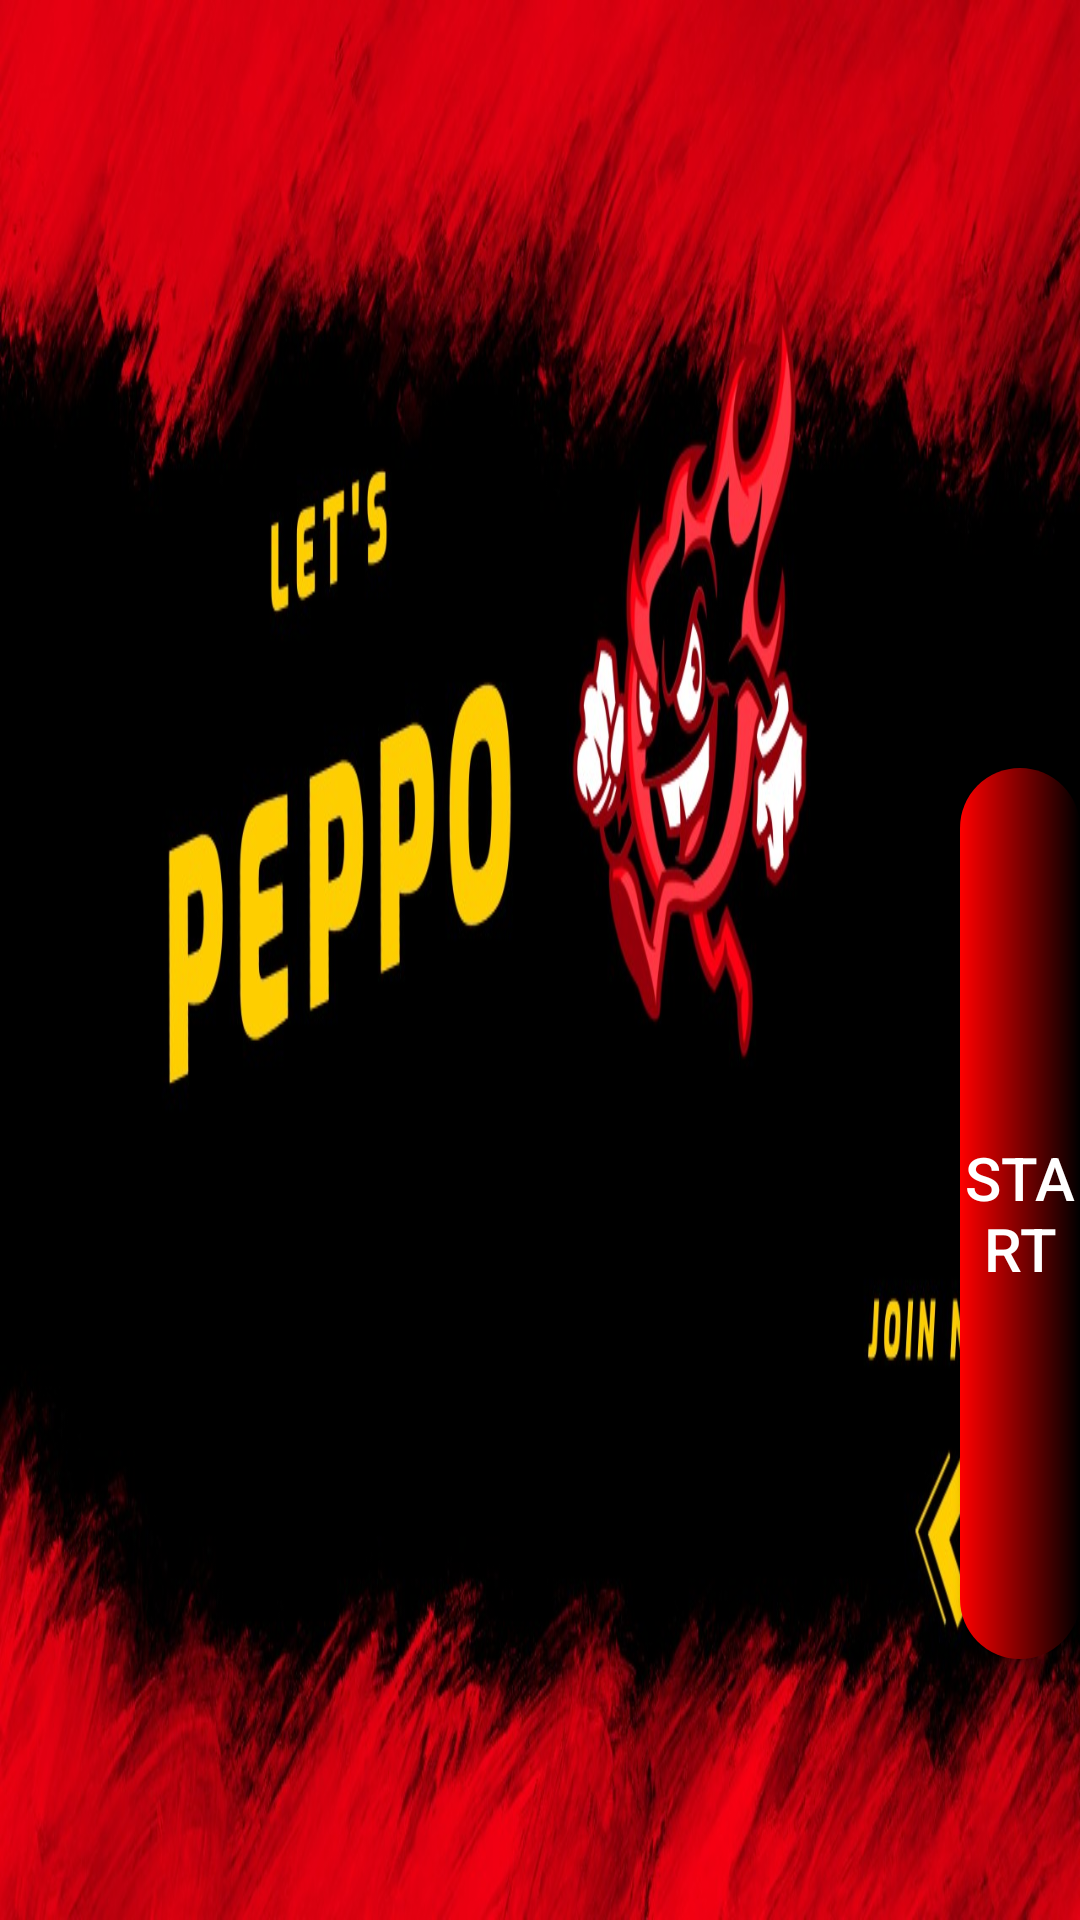

Layout XML and referenced resources for this Android screen:
<!-- AndroidManifest.xml: application theme Theme.Madproject -->
<!-- res/layout/activity_main.xml -->
<?xml version="1.0" encoding="utf-8"?>
<RelativeLayout xmlns:android="http://schemas.android.com/apk/res/android"
    xmlns:app="http://schemas.android.com/apk/res-auto"
    xmlns:tools="http://schemas.android.com/tools"
    android:layout_width="match_parent"
    android:layout_height="match_parent"
    android:background="@drawable/frontpage"
    tools:context=".MainActivity">

    <Button
        android:id="@+id/btnflash"
        android:layout_width="165dp"
        android:layout_height="68dp"
        android:layout_alignParentTop="true"
        android:layout_alignParentBottom="true"
        android:layout_marginStart="320dp"
        android:layout_marginLeft="320dp"
        android:layout_marginTop="256dp"
        android:layout_marginBottom="87dp"
        android:background="@drawable/custom_button"
        android:text="START"
        android:textColor="@color/white"
        android:textSize="20dp"
        app:backgroundTint="@color/red"
        app:backgroundTintMode="multiply"
        android:onClick="second_event"/>



</RelativeLayout>
<!-- resources referenced by this layout -->
<resources>
  <color name="red"> #FF0000 </color>
  <color name="white">#FFFFFFFF</color>
  <!-- drawable custom_button (drawable) -->
  <?xml version="1.0" encoding="utf-8"?>
  <shape xmlns:android="http://schemas.android.com/apk/res/android" >
   <gradient android:startColor="@color/red" android:endColor="@color/black" />
      <corners android:radius="50dp"/>
  </shape>
  <!-- drawable frontpage: jpeg bitmap (drawable, 139149 bytes) -->
  <style name="Theme.Madproject" parent="Theme.MaterialComponents.DayNight.NoActionBar">
          
          <item name="colorPrimary">@color/purple_500</item>
          <item name="colorPrimaryVariant">@color/purple_700</item>
          <item name="colorOnPrimary">@color/white</item>
          
          <item name="colorSecondary">@color/teal_200</item>
          <item name="colorSecondaryVariant">@color/teal_700</item>
          <item name="colorOnSecondary">@color/black</item>
          
          <item name="android:statusBarColor" tools:targetApi="l">@color/black</item>
          
      </style>
  <color name="black">#FF000000</color>
  <color name="purple_500">#FF6200EE</color>
  <color name="purple_700">#FF3700B3</color>
  <color name="teal_200">#FF03DAC5</color>
  <color name="teal_700">#FF018786</color>
</resources>
